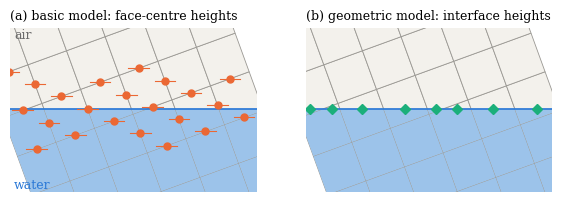

Write Python code to recreate this figure. (Note: this script raises an exception after producing the figure.)
"""Schematic of the height in the gravity term on a tilted mesh with a flat interface.
(a) basic model: the height of the face centres of the faces across which the density changes;
(b) interface height: the centroids of the interface segments, all at the interface height.
Cells are square, rotated by 20 degrees (exaggerated), cut by the horizontal plane z = 0.
Part I, Figure fig:height. Output: height.pdf. Usage: python3 make.py"""
import os
import numpy as np
from matplotlib.patches import Polygon
import matplotlib
matplotlib.use("Agg")
import matplotlib.pyplot as plt

plt.rcParams.update({"font.family": "serif", "font.size": 9})
th = np.radians(20); R = np.array([[np.cos(th), -np.sin(th)], [np.sin(th), np.cos(th)]])
N, h, zw = 6, 1.0, 0.13
cells = {}
for i in range(N):
    for j in range(N):
        c = R @ (np.array([[i, j], [i + 1, j], [i + 1, j + 1], [i, j + 1]]).T - N/2)*h
        cells[i, j] = c.T


def clip_below(P, z0):
    out = []
    for k in range(len(P)):
        a, b = P[k], P[(k + 1) % len(P)]
        if a[1] <= z0: out.append(a)
        if (a[1] - z0)*(b[1] - z0) < 0:
            s = (z0 - a[1])/(b[1] - a[1]); out.append(a + s*(b - a))
    return np.array(out)


def area(P):
    x, y = P[:, 0], P[:, 1]
    return 0.5*abs(np.dot(x, np.roll(y, -1)) - np.dot(y, np.roll(x, -1)))


alpha = {k: (area(clip_below(P, zw))/area(P) if len(clip_below(P, zw)) > 2 else 0.0) for k, P in cells.items()}
fig, axes = plt.subplots(1, 2, figsize=(7.0, 3.4))
for ax, title in zip(axes, ["(a) basic model: face-centre heights",
                            "(b) geometric model: interface heights"]):
    for k, P in cells.items():
        ax.add_patch(Polygon(P, fc="#f3f1ec", ec="#9a9893", lw=0.6))
        W = clip_below(P, zw)
        if len(W) > 2: ax.add_patch(Polygon(W, fc="#9cc3ea", ec="none"))
    ax.axhline(zw, color="#2a78d6", lw=1.2)
    for (i, j), P in cells.items():
        for di, dj in [(1, 0), (0, 1)]:
            nb = (i + di, j + dj)
            if nb not in cells or abs(alpha[i, j] - alpha[nb]) < 1e-9: continue
            # shared face of (i,j) and nb
            f = (P[1], P[2]) if di == 1 else (P[3], P[2])
            fc = 0.5*(f[0] + f[1])
            if "basic" in title:
                ax.plot(*fc, "o", color="#eb6834", ms=5)
                ax.plot([fc[0] - 0.25, fc[0] + 0.25], [fc[1], fc[1]], color="#eb6834", lw=0.8)
    if "geometric" in title:
        for k, P in cells.items():
            if 0 < alpha[k] < 1:
                pts = []
                for m in range(4):
                    a, b = P[m], P[(m + 1) % 4]
                    if (a[1] - zw)*(b[1] - zw) < 0:
                        s = (zw - a[1])/(b[1] - a[1]); pts.append(a + s*(b - a))
                if len(pts) < 2: continue
                cpt = np.mean(pts, axis=0)
                ax.plot(*cpt, "D", color="#1baf7a", ms=5)
    ax.set_xlim(-3.0, 3.0); ax.set_ylim(-1.9, 2.1); ax.set_aspect("equal"); ax.axis("off")
    ax.set_title(title, fontsize=9, loc="left")
axes[0].text(-2.9, -1.8, "water", color="#2a78d6"); axes[0].text(-2.9, 1.85, "air", color="#6b6b6b")
HERE = os.path.dirname(os.path.abspath(__file__))
save = lambda n: (fig.savefig(os.path.join(HERE, f"{n}.pdf"), bbox_inches="tight"), fig.savefig(os.path.join(HERE, f"{n}.png"), dpi=150, bbox_inches="tight"))
save("height")
